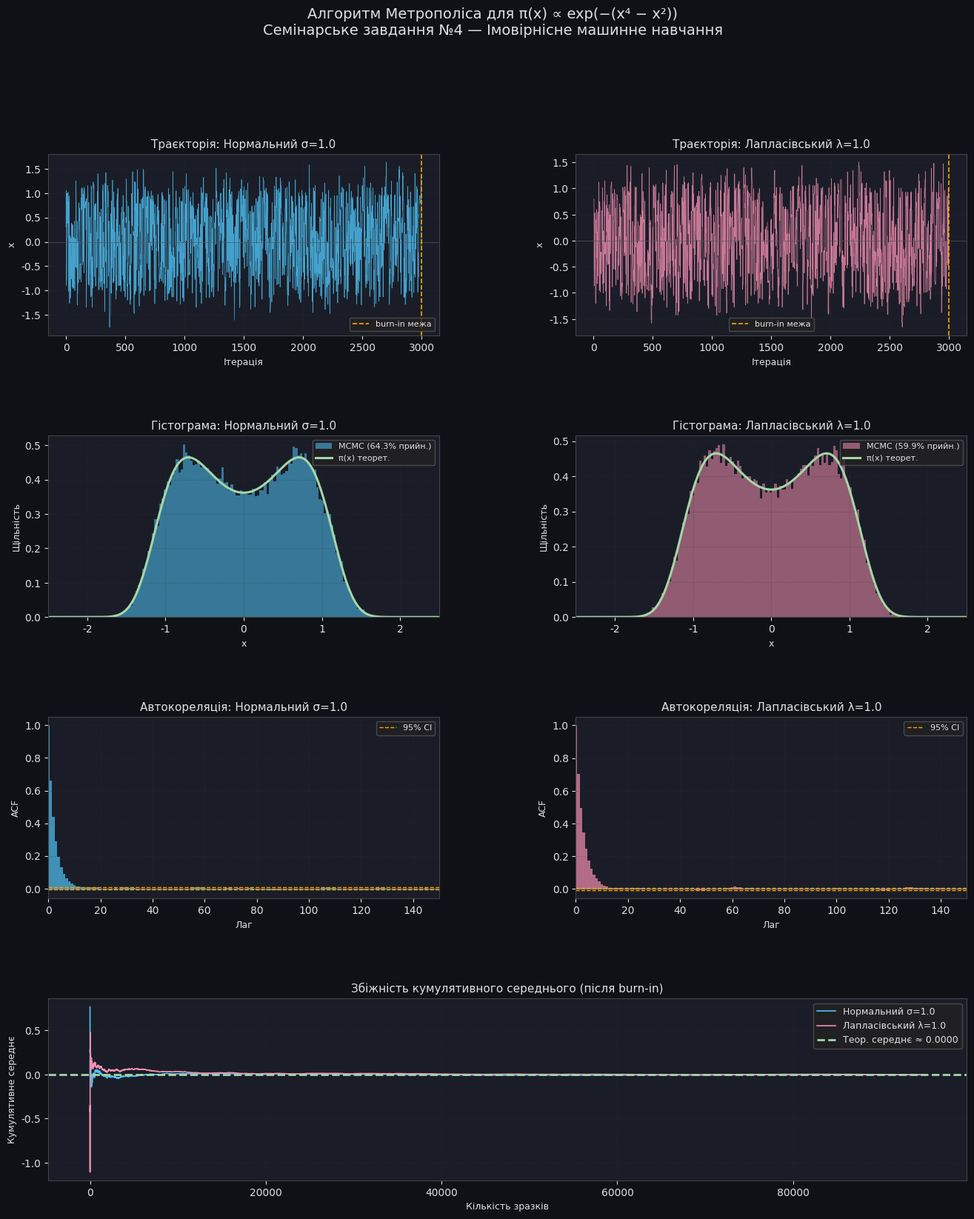

Reproduce this figure in Python.
"""
Семінарське завдання №4 — Імовірнісне машинне навчання
Алгоритм Метрополіса для розподілу π(x) ∝ exp(-(x⁴ - x²))

Допоміжні розподіли:
  1. Нормальний:  q(x'|x) = N(x, σ²)
  2. Лапласа:     q(x'|x) = (λ/2) * exp(-λ|x' - x|)
"""

import numpy as np
import matplotlib.pyplot as plt
import matplotlib.gridspec as gridspec
from scipy import stats
from scipy.integrate import quad
import warnings

warnings.filterwarnings("ignore")


# ─────────────────────────────────────────────
# 1. ЦІЛЬОВИЙ РОЗПОДІЛ
# ─────────────────────────────────────────────

def log_target(x: float) -> float:
    """
    Логарифм ненормованої щільності π(x) ∝ exp(-(x⁴ - x²)).
    Використовуємо логарифм для числової стабільності:
    log π(x) = -(x⁴ - x²) = x² - x⁴
    """
    return x ** 2 - x ** 4


def target(x: float) -> float:
    """Ненормована щільність π(x) = exp(-(x⁴ - x²))."""
    return np.exp(log_target(x))


# Нормуюча константа Z = ∫ π(x) dx  (для побудови теоретичної кривої)
Z, _ = quad(target, -np.inf, np.inf)


def target_pdf(x: np.ndarray) -> np.ndarray:
    """Нормована щільність для порівняння з гістограмою."""
    return target(x) / Z


# ─────────────────────────────────────────────
# 2. АЛГОРИТМ МЕТРОПОЛІСА
# ─────────────────────────────────────────────

def metropolis(
        n_samples: int,
        proposal: str = "normal",
        sigma: float = 1.0,
        lam: float = 1.0,
        x0: float = 0.0,
        seed: int = 42,
) -> tuple[np.ndarray, float]:
    """
    Алгоритм Метрополіса–Гастінгса.

    Параметри
    ----------
    n_samples : кількість ітерацій (довжина ланцюга)
    proposal  : 'normal' або 'laplace' — тип допоміжного розподілу
    sigma     : стандартне відхилення для нормального пропозалу
    lam       : параметр λ для розподілу Лапласа
    x0        : початкова точка ланцюга
    seed      : seed для відтворюваності

    Повертає
    -------
    samples   : масив з прийнятих / поточних значень
    acc_rate  : частота прийняття кроків
    """
    rng = np.random.default_rng(seed)
    samples = np.empty(n_samples)
    x_cur = x0
    accepted = 0

    for i in range(n_samples):
        # ── Крок 1: Генерація кандидата x' із допоміжного розподілу ──
        if proposal == "normal":
            # Симетричний пропозал: x' ~ N(x_cur, σ²)
            x_prop = rng.normal(loc=x_cur, scale=sigma)
        elif proposal == "laplace":
            # Симетричний пропозал: x' ~ Laplace(x_cur, 1/λ)
            # Лапласовий розподіл зі scale=1/λ: (λ/2)*exp(-λ|x'-x|)
            x_prop = rng.laplace(loc=x_cur, scale=1.0 / lam)
        else:
            raise ValueError("proposal має бути 'normal' або 'laplace'")

        # ── Крок 2: Коефіцієнт прийняття ──
        # Обидва пропозали симетричні → q(x|x') = q(x'|x)
        # Тому α = min(1, π(x') / π(x))
        # У логарифмах: log α = log π(x') - log π(x)
        log_alpha = log_target(x_prop) - log_target(x_cur)

        # ── Крок 3: Прийняти або відхилити ──
        if np.log(rng.uniform()) < log_alpha:
            x_cur = x_prop
            accepted += 1

        samples[i] = x_cur

    acc_rate = accepted / n_samples
    return samples, acc_rate


# ─────────────────────────────────────────────
# 3. ПАРАМЕТРИ ЕКСПЕРИМЕНТУ
# ─────────────────────────────────────────────

N_SAMPLES = 100_000  # довжина ланцюга
N_BURNIN = 5_000  # кількість ітерацій «розігріву» (burn-in)

# Обґрунтування σ:
#   π(x) має два моди ≈ ±0.707, відстань між ними ~1.41.
#   σ ≈ 1.0 — пропозал охоплює ~1 одиницю, частота прийняття ~44%
#   (оптимум для 1D за Roberts & Rosenthal, 1998), гарне mixing між модами.
#   Менші σ (0.1–0.3) дають ~90%+ прийняття, але повільне mixing.
#   Більші σ (3+) дають <10% прийняття — надто часто відхиляє кроки.
SIGMA = 1.0

# Обґрунтування λ:
#   Лаплас scale = 1/λ; λ ≈ 1.0 → scale = 1.0.
#   Важкі хвости Лапласа порівняно з N(0,1) дають більшу ймовірність
#   «стрибнути» між двома модами за один крок, що покращує mixing.
LAM = 1.0

# ─────────────────────────────────────────────
# 4. ЗАПУСК ОБОХ АЛГОРИТМІВ
# ─────────────────────────────────────────────

samples_norm, acc_norm = metropolis(
    N_SAMPLES, proposal="normal", sigma=SIGMA, seed=42
)
samples_lap, acc_lap = metropolis(
    N_SAMPLES, proposal="laplace", lam=LAM, seed=42
)

# Відкинути burn-in
sn = samples_norm[N_BURNIN:]
sl = samples_lap[N_BURNIN:]

print(f"Нормальний пропозал   | частота прийняття: {acc_norm:.3f}")
print(f"Лапласівський пропозал | частота прийняття: {acc_lap:.3f}")


# ─────────────────────────────────────────────
# 5. СТАТИСТИЧНИЙ ТЕСТ (Kolmogorov–Smirnov)
# ─────────────────────────────────────────────

# Генеруємо «еталонні» зразки через rejection sampling
# для порівняльного KS-тесту

def rejection_sampling(n: int, seed: int = 0) -> np.ndarray:
    """
    Rejection sampling для π(x) ∝ exp(-(x⁴ - x²)) на [-3, 3].
    Мажоруюча функція M = 1 (рівномірний розподіл на [-3,3]).
    """
    rng = np.random.default_rng(seed)
    # Максимум π(x) досягається в x≈±0.707: π_max = exp(0.25)
    pi_max = np.exp(0.25)
    result = []
    while len(result) < n:
        x = rng.uniform(-3, 3)
        u = rng.uniform(0, pi_max)
        if u <= target(x):
            result.append(x)
    return np.array(result)


ref_samples = rejection_sampling(50_000, seed=99)

# KS-тест: порівнюємо емпіричний CDF з «еталонним» розподілом
ks_norm = stats.ks_2samp(sn, ref_samples)
ks_lap = stats.ks_2samp(sl, ref_samples)

print(f"\n── KS-тест (порівняння з rejection sampling) ──")
print(f"Нормальний:   статистика={ks_norm.statistic:.4f}, p-значення={ks_norm.pvalue:.4f}")
print(f"Лапласівський: статистика={ks_lap.statistic:.4f}, p-значення={ks_lap.pvalue:.4f}")

# ─────────────────────────────────────────────
# 6. ГРАФІКИ
# ─────────────────────────────────────────────

x_grid = np.linspace(-2.5, 2.5, 1000)
pdf_true = target_pdf(x_grid)

FIG_W, FIG_H = 16, 18
fig = plt.figure(figsize=(FIG_W, FIG_H))
fig.patch.set_facecolor("#0f1117")

# Кольорова схема
C_NORM = "#4fc3f7"  # блакитний — нормальний
C_LAP = "#f48fb1"  # рожевий  — лапласівський
C_TRUE = "#a5d6a7"  # зелений  — теоретична крива
C_TXT = "#e0e0e0"
plt.rcParams.update({
    "text.color": C_TXT, "axes.labelcolor": C_TXT,
    "xtick.color": C_TXT, "ytick.color": C_TXT,
    "axes.edgecolor": "#444", "grid.color": "#333",
    "font.family": "DejaVu Sans",
})

gs = gridspec.GridSpec(4, 2, figure=fig, hspace=0.55, wspace=0.35)

# ── (A) Траєкторії ланцюгів ──────────────────
ax_tr1 = fig.add_subplot(gs[0, 0])
ax_tr2 = fig.add_subplot(gs[0, 1])

for ax, smp, color, label in [
    (ax_tr1, samples_norm[:3000], C_NORM, f"Нормальний σ={SIGMA}"),
    (ax_tr2, samples_lap[:3000], C_LAP, f"Лапласівський λ={LAM}"),
]:
    ax.set_facecolor("#1a1d27")
    ax.plot(smp, color=color, lw=0.5, alpha=0.8)
    ax.axhline(0, color="#555", lw=0.5)
    ax.axvline(N_BURNIN if N_BURNIN < 3000 else 3000,
               color="orange", lw=1.2, ls="--", label="burn-in межа")
    ax.set_title(f"Траєкторія: {label}", color=C_TXT, fontsize=11)
    ax.set_xlabel("Ітерація", fontsize=9)
    ax.set_ylabel("x", fontsize=9)
    ax.legend(fontsize=8, facecolor="#222", edgecolor="#555")
    ax.grid(True, ls=":", alpha=0.4)

# ── (B) Гістограми з теоретичною кривою ──────
ax_h1 = fig.add_subplot(gs[1, 0])
ax_h2 = fig.add_subplot(gs[1, 1])

for ax, smp, color, label, acc in [
    (ax_h1, sn, C_NORM, f"Нормальний σ={SIGMA}", acc_norm),
    (ax_h2, sl, C_LAP, f"Лапласівський λ={LAM}", acc_lap),
]:
    ax.set_facecolor("#1a1d27")
    ax.hist(smp, bins=120, density=True, color=color, alpha=0.55,
            label=f"MCMC ({acc:.1%} прийн.)")
    ax.plot(x_grid, pdf_true, color=C_TRUE, lw=2.2, label="π(x) теорет.")
    ax.set_xlim(-2.5, 2.5)
    ax.set_title(f"Гістограма: {label}", color=C_TXT, fontsize=11)
    ax.set_xlabel("x", fontsize=9)
    ax.set_ylabel("Щільність", fontsize=9)
    ax.legend(fontsize=8, facecolor="#222", edgecolor="#555")
    ax.grid(True, ls=":", alpha=0.4)

# ── (C) Автокореляція ──────────────────────────
ax_ac1 = fig.add_subplot(gs[2, 0])
ax_ac2 = fig.add_subplot(gs[2, 1])

MAX_LAG = 150


def autocorr(x: np.ndarray, max_lag: int) -> np.ndarray:
    """Автокореляційна функція для лагів 0..max_lag."""
    x = x - x.mean()
    var = np.dot(x, x)
    ac = np.array([np.dot(x[:len(x) - k], x[k:]) / var for k in range(max_lag + 1)])
    return ac


lags = np.arange(MAX_LAG + 1)
ac_n = autocorr(sn, MAX_LAG)
ac_l = autocorr(sl, MAX_LAG)

for ax, ac, color, label in [
    (ax_ac1, ac_n, C_NORM, f"Нормальний σ={SIGMA}"),
    (ax_ac2, ac_l, C_LAP, f"Лапласівський λ={LAM}"),
]:
    ax.set_facecolor("#1a1d27")
    ax.bar(lags, ac, color=color, alpha=0.7, width=1.0)
    ax.axhline(0, color="#888", lw=0.8)
    ax.axhline(1.96 / np.sqrt(len(sn)), color="orange",
               lw=1, ls="--", label="95% CI")
    ax.axhline(-1.96 / np.sqrt(len(sn)), color="orange", lw=1, ls="--")
    ax.set_xlim(0, MAX_LAG)
    ax.set_title(f"Автокореляція: {label}", color=C_TXT, fontsize=11)
    ax.set_xlabel("Лаг", fontsize=9)
    ax.set_ylabel("ACF", fontsize=9)
    ax.legend(fontsize=8, facecolor="#222", edgecolor="#555")
    ax.grid(True, ls=":", alpha=0.4)

# ── (D) Кумулятивні середні (збіжність) ────────
ax_cm = fig.add_subplot(gs[3, :])
ax_cm.set_facecolor("#1a1d27")

true_mean = quad(lambda x: x * target(x), -np.inf, np.inf)[0] / Z  # ≈ 0

cum_n = np.cumsum(sn) / (np.arange(len(sn)) + 1)
cum_l = np.cumsum(sl) / (np.arange(len(sl)) + 1)

ax_cm.plot(cum_n, color=C_NORM, lw=1.2, label=f"Нормальний σ={SIGMA}")
ax_cm.plot(cum_l, color=C_LAP, lw=1.2, label=f"Лапласівський λ={LAM}")
ax_cm.axhline(true_mean, color=C_TRUE, lw=2, ls="--",
              label=f"Теор. середнє ≈ {true_mean:.4f}")
ax_cm.set_title("Збіжність кумулятивного середнього (після burn-in)", color=C_TXT, fontsize=11)
ax_cm.set_xlabel("Кількість зразків", fontsize=9)
ax_cm.set_ylabel("Кумулятивне середнє", fontsize=9)
ax_cm.legend(fontsize=9, facecolor="#222", edgecolor="#555")
ax_cm.grid(True, ls=":", alpha=0.4)

# ── Загальний заголовок ──────────────────────
fig.suptitle(
    "Алгоритм Метрополіса для π(x) ∝ exp(−(x⁴ − x²))\n"
    "Семінарське завдання №4 — Імовірнісне машинне навчання",
    fontsize=14, color=C_TXT, y=0.99,
)

plt.savefig("metropolis_results.png",
            dpi=150, bbox_inches="tight", facecolor=fig.get_facecolor())
plt.close()
print("\nГрафік збережено → metropolis_results.png (в папці скрипту)")

# ─────────────────────────────────────────────
# 7. ДОДАТКОВІ СТАТИСТИКИ
# ─────────────────────────────────────────────

print("\n── Описова статистика (після burn-in) ──")
for name, smp in [("Нормальний", sn), ("Лапласівський", sl)]:
    print(f"\n{name}:")
    print(f"  Середнє:          {smp.mean():.5f}  (теор. ≈ {true_mean:.5f})")
    print(f"  Стандартне відх.: {smp.std():.5f}")
    print(f"  Медіана:          {np.median(smp):.5f}")
    print(f"  95% CI середнього: [{smp.mean() - 1.96 * smp.std() / np.sqrt(len(smp)):.5f}, "
          f"{smp.mean() + 1.96 * smp.std() / np.sqrt(len(smp)):.5f}]")


# Ефективний розмір вибірки (ESS) — груба оцінка через час змішування
def ess(samples: np.ndarray, max_lag: int = 500) -> float:
    """Effective Sample Size через автокореляцію."""
    ac = autocorr(samples, max_lag)
    # Підсумовуємо позитивну частину ACF (Geyer's truncation)
    tau = 1 + 2 * np.sum(ac[1:][ac[1:] > 0])
    return len(samples) / tau


ess_n = ess(sn)
ess_l = ess(sl)
print(f"\n── Ефективний розмір вибірки (ESS) ──")
print(f"Нормальний:    ESS ≈ {ess_n:.0f}  ({100 * ess_n / len(sn):.1f}% від {len(sn)})")
print(f"Лапласівський: ESS ≈ {ess_l:.0f}  ({100 * ess_l / len(sl):.1f}% від {len(sl)})")
